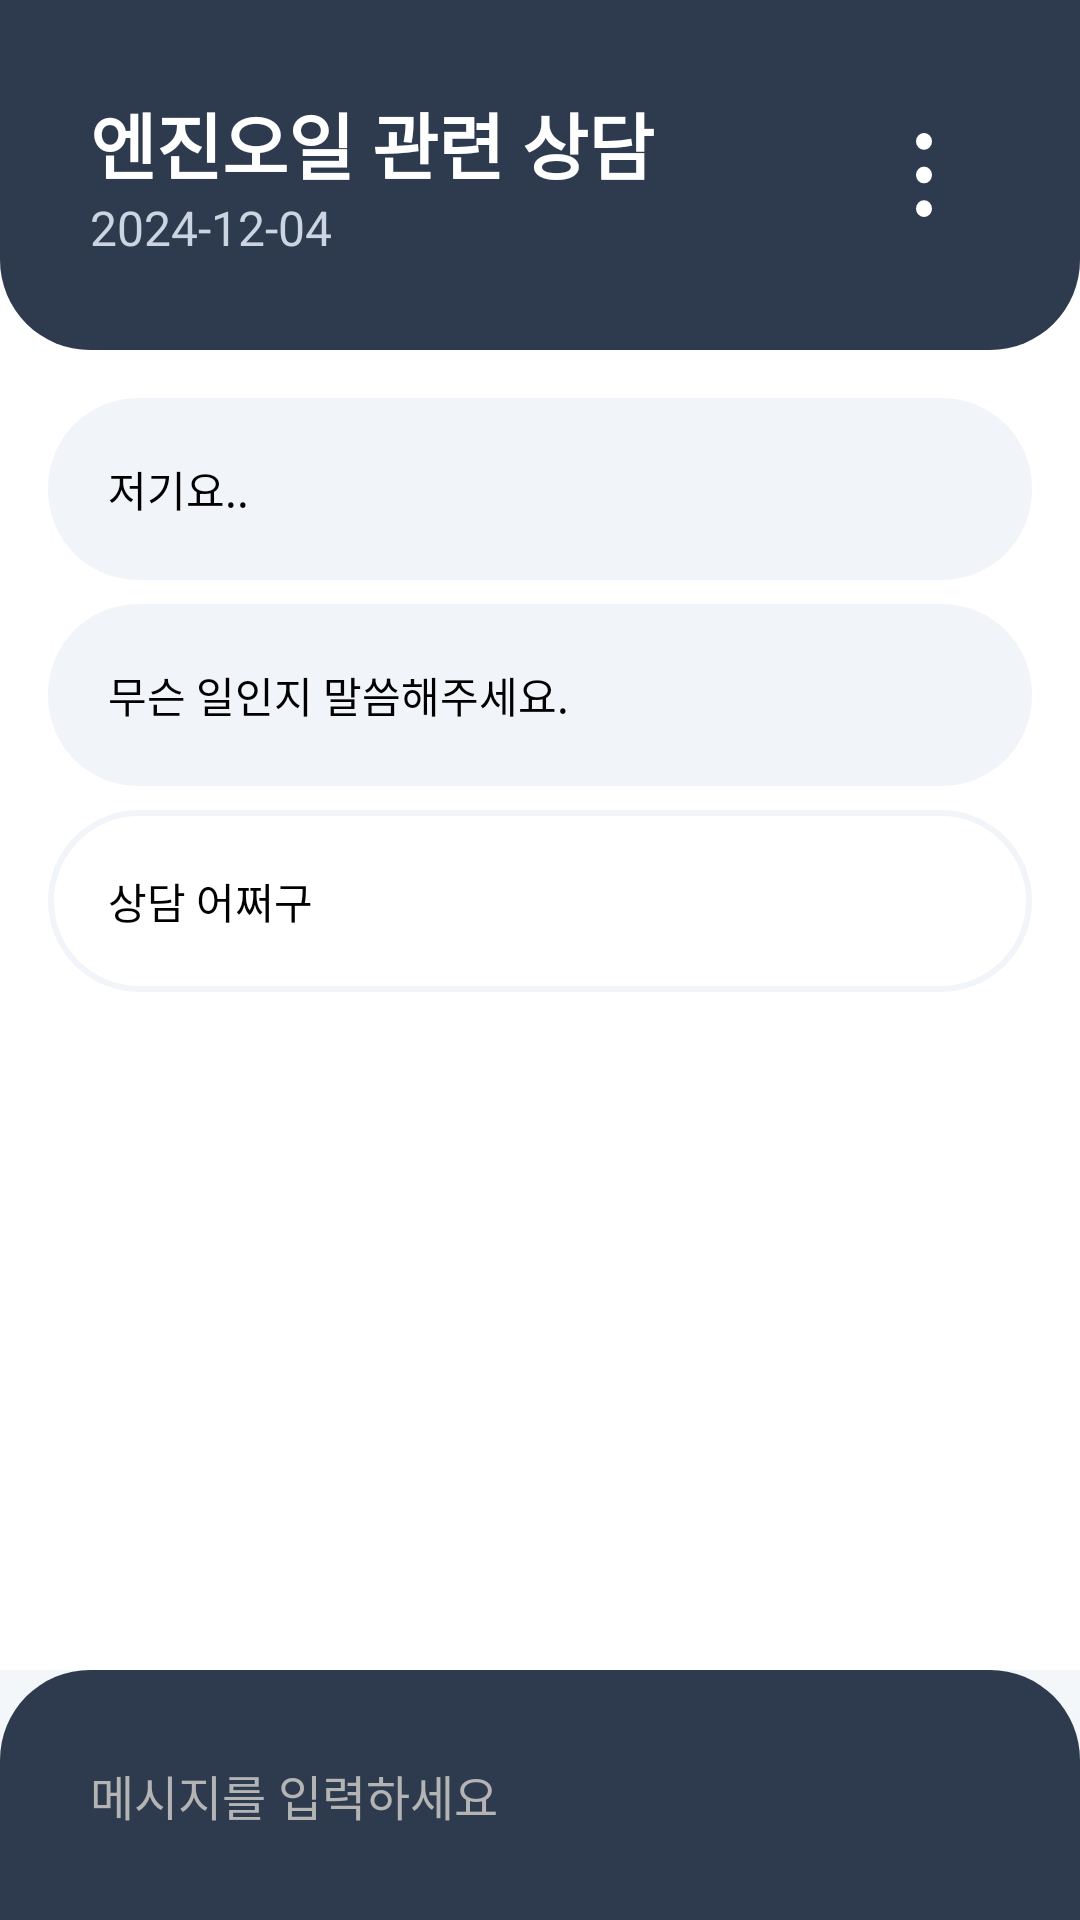

Write the Android layout XML for this screen, with the resource values it uses.
<!-- AndroidManifest.xml: application theme Theme.GTA -->
<!-- res/layout/activity_chat.xml -->
<LinearLayout
    xmlns:android="http://schemas.android.com/apk/res/android"
    android:layout_width="match_parent"
    android:layout_height="match_parent"
    android:orientation="vertical"
    android:background="#FFFFFF">

    
    <androidx.appcompat.widget.Toolbar
        android:id="@+id/toolbar"
        android:layout_width="match_parent"
        android:layout_height="wrap_content"
        android:background="@drawable/chat_toolbar"
        android:elevation="4dp"
        android:padding="30dp">

        <LinearLayout
            android:layout_width="wrap_content"
            android:layout_height="wrap_content"
            android:orientation="vertical">

            <TextView
                android:id="@+id/title"
                android:layout_width="wrap_content"
                android:layout_height="wrap_content"
                android:text="엔진오일 관련 상담"
                android:textColor="#FFFFFF"
                android:textSize="24sp"
                android:textStyle="bold" />

            <TextView
                android:id="@+id/date"
                android:layout_width="wrap_content"
                android:layout_height="wrap_content"
                android:text="2024-12-04"
                android:textColor="#CBD5E1"
                android:textSize="16sp" />
        </LinearLayout>

        <ImageView
            android:id="@+id/menu_icon"
            android:layout_width="28dp"
            android:layout_height="28dp"
            android:layout_gravity="end"
            android:layout_marginRight="8dp"
            android:contentDescription="Menu icon"
            android:src="@drawable/ic_menu"
            android:tint="#FFFFFF" />
    </androidx.appcompat.widget.Toolbar>

    
    <ScrollView
        android:id="@+id/scrollView"
        android:layout_width="match_parent"
        android:layout_height="0dp"
        android:layout_weight="1"
        android:padding="16dp">

        <LinearLayout
            android:id="@+id/chatContainer"
            android:layout_width="match_parent"
            android:layout_height="wrap_content"
            android:orientation="vertical">

            
            <TextView
                android:layout_width="match_parent"
                android:layout_height="wrap_content"
                android:layout_marginBottom="8dp"
                android:background="@drawable/chat_bubble_left"
                android:padding="20dp"
                android:text="저기요.."
                android:textColor="#000000"
                android:textSize="14sp" />

            <TextView
                android:layout_width="match_parent"
                android:layout_height="wrap_content"
                android:layout_marginBottom="8dp"
                android:background="@drawable/chat_bubble_left"
                android:padding="20dp"
                android:text="무슨 일인지 말씀해주세요."
                android:textColor="#000000"
                android:textSize="14sp" />

            <TextView
                android:layout_width="match_parent"
                android:layout_height="wrap_content"
                android:layout_marginBottom="8dp"
                android:background="@drawable/chat_bubble_right"
                android:padding="20dp"
                android:text="상담 어쩌구"
                android:textColor="#000000"
                android:textSize="14sp" />

        </LinearLayout>
    </ScrollView>

    
    <LinearLayout
        android:layout_width="match_parent"
        android:layout_height="wrap_content"
        android:background="#F4F7FA"
        android:orientation="horizontal">
        <FrameLayout
            android:layout_width="0dp"
            android:layout_height="wrap_content"
            android:layout_weight="1">

            
            <EditText
                android:id="@+id/message_input"
                android:layout_width="match_parent"
                android:layout_height="wrap_content"
                android:background="@drawable/chat_input"
                android:hint="메시지를 입력하세요"
                android:padding="30dp"
                android:textColor="#FFFFFF"
                android:textColorHint="#B4B4B4"
                android:textSize="16sp" />

            
            <ImageView
                android:id="@+id/send_icon"
                android:layout_width="24dp"
                android:layout_height="24dp"
                android:layout_gravity="end|center_vertical"
                android:layout_marginEnd="16dp"
                android:src="@drawable/ic_arrow_right"
                android:contentDescription="Send message"
                android:tint="#FFFFFF" />
        </FrameLayout>
    </LinearLayout>
</LinearLayout>
<!-- resources referenced by this layout -->
<resources>
  <!-- drawable chat_bubble_left (drawable) -->
  <shape xmlns:android="http://schemas.android.com/apk/res/android">
      <solid android:color="#F1F5F9" />
      <corners android:radius="30dp" />
  </shape>
  <!-- drawable chat_bubble_right (drawable) -->
  <shape xmlns:android="http://schemas.android.com/apk/res/android">
      <solid android:color="#FFFFFF" />
      <stroke android:width="2dp" android:color="#F1F5F9" />
      <corners android:radius="30dp" />
  </shape>
  <!-- drawable chat_input (drawable) -->
  <shape xmlns:android="http://schemas.android.com/apk/res/android">
      
      <solid android:color="#2E3B4E" />
      <corners
          android:topLeftRadius="30dp"
          android:topRightRadius="30dp" />
  </shape>
  <!-- drawable chat_toolbar (drawable) -->
  <shape xmlns:android="http://schemas.android.com/apk/res/android">
      
      <solid android:color="#2E3B4E" />
      
      <corners
          android:bottomLeftRadius="30dp"
          android:bottomRightRadius="30dp" />
  </shape>
  <!-- drawable ic_menu (drawable) -->
  <vector xmlns:android="http://schemas.android.com/apk/res/android"
      android:width="4dp"
      android:height="20dp"
      android:viewportWidth="4"
      android:viewportHeight="20">
    <path
        android:pathData="M2,2m-2,0a2,2 0,1 1,4 0a2,2 0,1 1,-4 0"
        android:fillColor="#334155"/>
    <path
        android:pathData="M2,10m-2,0a2,2 0,1 1,4 0a2,2 0,1 1,-4 0"
        android:fillColor="#334155"/>
    <path
        android:pathData="M2,18m-2,0a2,2 0,1 1,4 0a2,2 0,1 1,-4 0"
        android:fillColor="#334155"/>
  </vector>
  <style name="Theme.GTA" parent="Base.Theme.GTA" />
  <style name="Base.Theme.GTA" parent="Theme.Material3.DayNight.NoActionBar">
          
          
      </style>
</resources>
